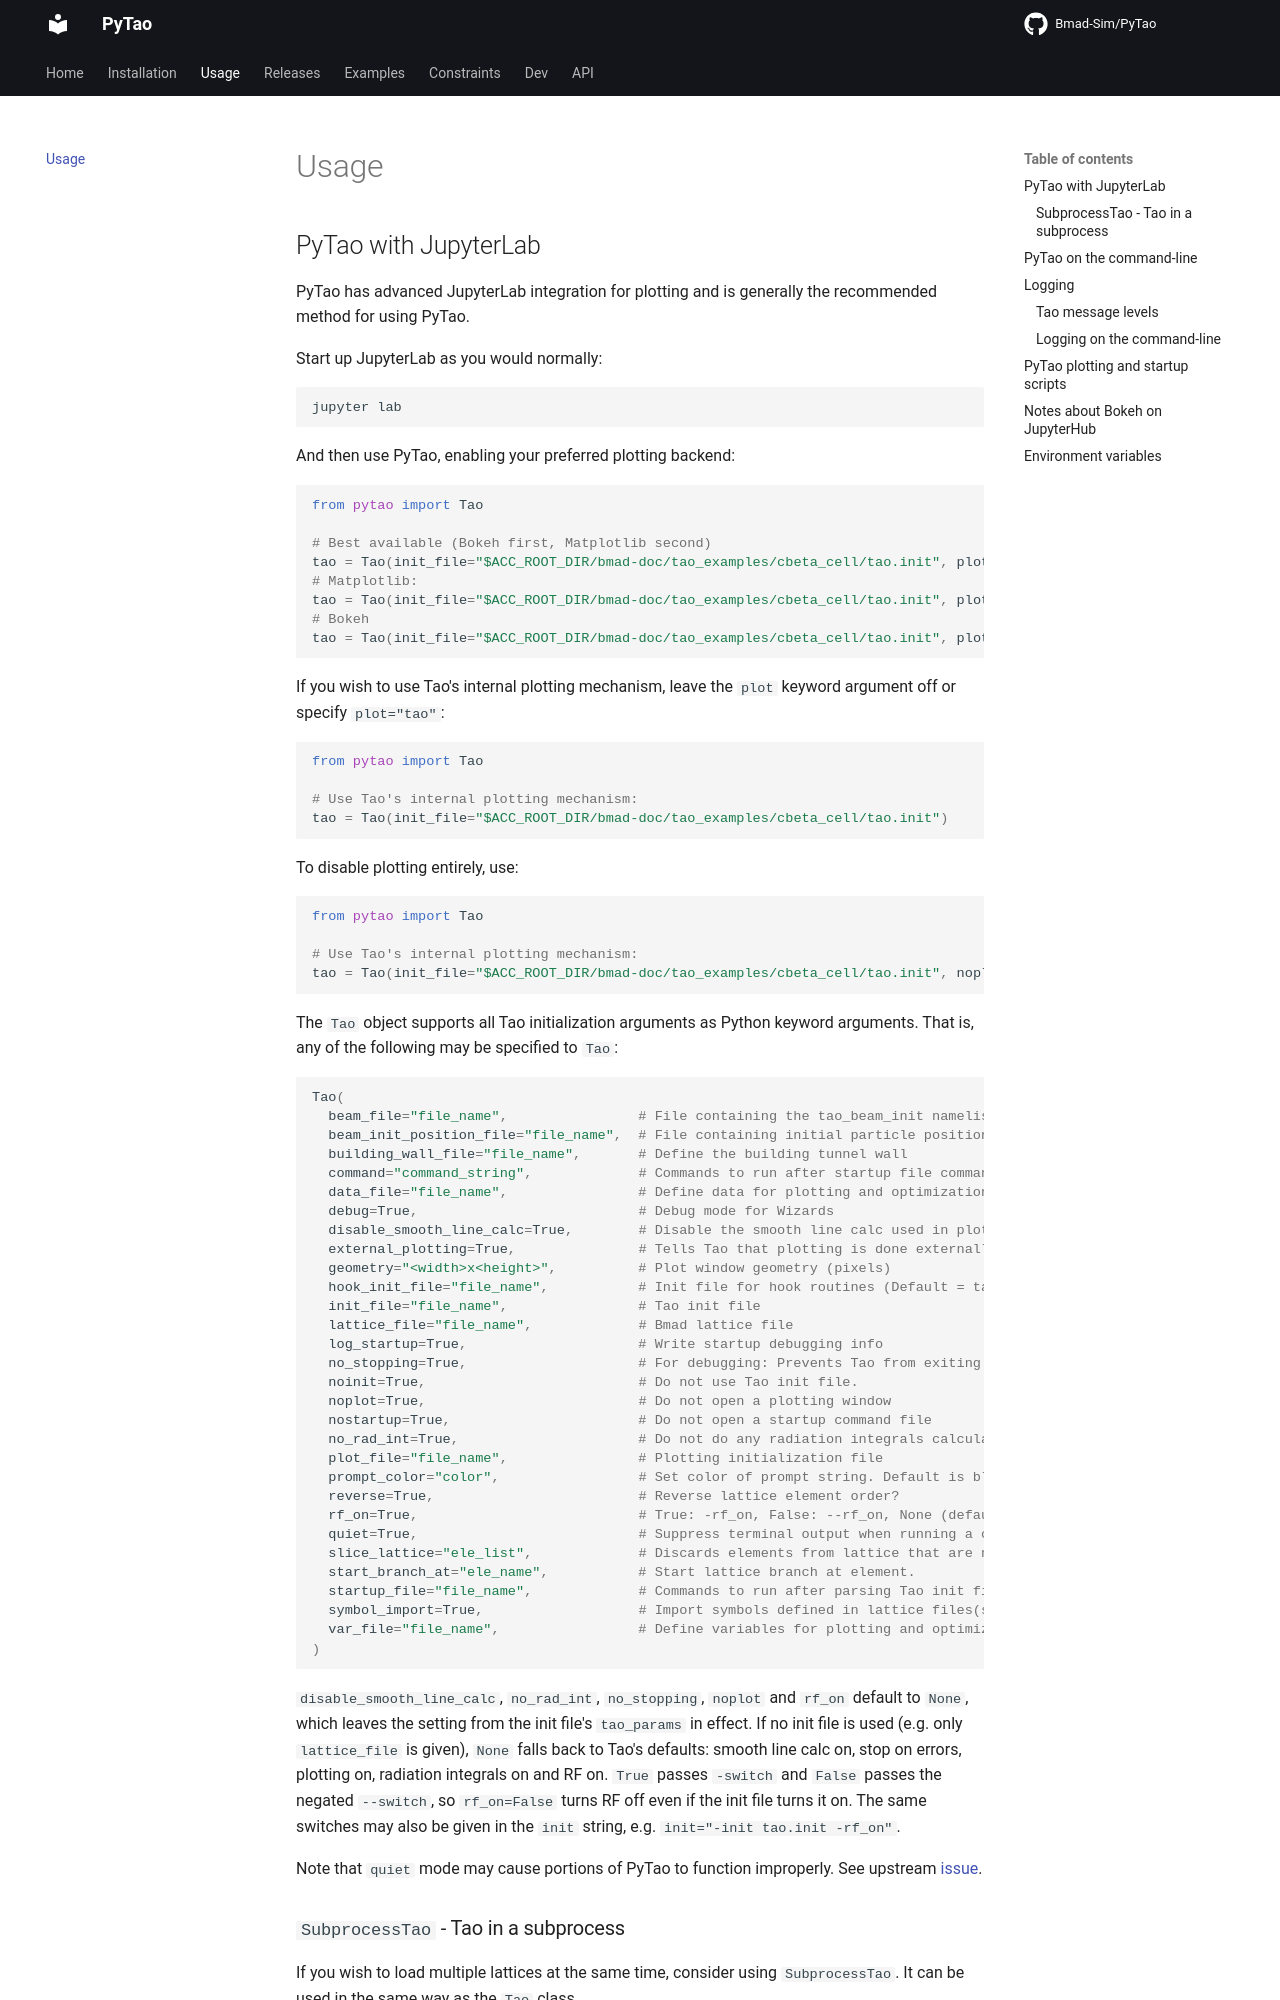

repository: bmad-sim/pytao · page: usage/index.html · generator: mkdocs

# Usage

## PyTao with JupyterLab

PyTao has advanced JupyterLab integration for plotting and is generally the recommended method for using PyTao.

Start up JupyterLab as you would normally:

```bash
jupyter lab
```

And then use PyTao, enabling your preferred plotting backend:

```python
from pytao import Tao

# Best available (Bokeh first, Matplotlib second)
tao = Tao(init_file="$ACC_ROOT_DIR/bmad-doc/tao_examples/cbeta_cell/tao.init", plot=True)
# Matplotlib:
tao = Tao(init_file="$ACC_ROOT_DIR/bmad-doc/tao_examples/cbeta_cell/tao.init", plot="mpl")
# Bokeh
tao = Tao(init_file="$ACC_ROOT_DIR/bmad-doc/tao_examples/cbeta_cell/tao.init", plot="bokeh")

```

If you wish to use Tao's internal plotting mechanism, leave the `plot` keyword argument off or specify `plot="tao"`:

```python
from pytao import Tao

# Use Tao's internal plotting mechanism:
tao = Tao(init_file="$ACC_ROOT_DIR/bmad-doc/tao_examples/cbeta_cell/tao.init")

```

To disable plotting entirely, use:

```python
from pytao import Tao

# Use Tao's internal plotting mechanism:
tao = Tao(init_file="$ACC_ROOT_DIR/bmad-doc/tao_examples/cbeta_cell/tao.init", noplot=True)

```

The `Tao` object supports all Tao initialization arguments as Python keyword arguments.
That is, any of the following may be specified to `Tao`:

```python


Tao(
  beam_file="file_name",                # File containing the tao_beam_init namelist.
  beam_init_position_file="file_name",  # File containing initial particle positions.
  building_wall_file="file_name",       # Define the building tunnel wall
  command="command_string",             # Commands to run after startup file commands
  data_file="file_name",                # Define data for plotting and optimization
  debug=True,                           # Debug mode for Wizards
  disable_smooth_line_calc=True,        # Disable the smooth line calc used in plotting
  external_plotting=True,               # Tells Tao that plotting is done externally to Tao.
  geometry="<width>x<height>",          # Plot window geometry (pixels)
  hook_init_file="file_name",           # Init file for hook routines (Default = tao_hook.init)
  init_file="file_name",                # Tao init file
  lattice_file="file_name",             # Bmad lattice file
  log_startup=True,                     # Write startup debugging info
  no_stopping=True,                     # For debugging: Prevents Tao from exiting on errors
  noinit=True,                          # Do not use Tao init file.
  noplot=True,                          # Do not open a plotting window
  nostartup=True,                       # Do not open a startup command file
  no_rad_int=True,                      # Do not do any radiation integrals calculations.
  plot_file="file_name",                # Plotting initialization file
  prompt_color="color",                 # Set color of prompt string. Default is blue.
  reverse=True,                         # Reverse lattice element order?
  rf_on=True,                           # True: -rf_on, False: --rf_on, None (default): use init file
  quiet=True,                           # Suppress terminal output when running a command file?
  slice_lattice="ele_list",             # Discards elements from lattice that are not in the list
  start_branch_at="ele_name",           # Start lattice branch at element.
  startup_file="file_name",             # Commands to run after parsing Tao init file
  symbol_import=True,                   # Import symbols defined in lattice files(s)?
  var_file="file_name",                 # Define variables for plotting and optimization
)
```
